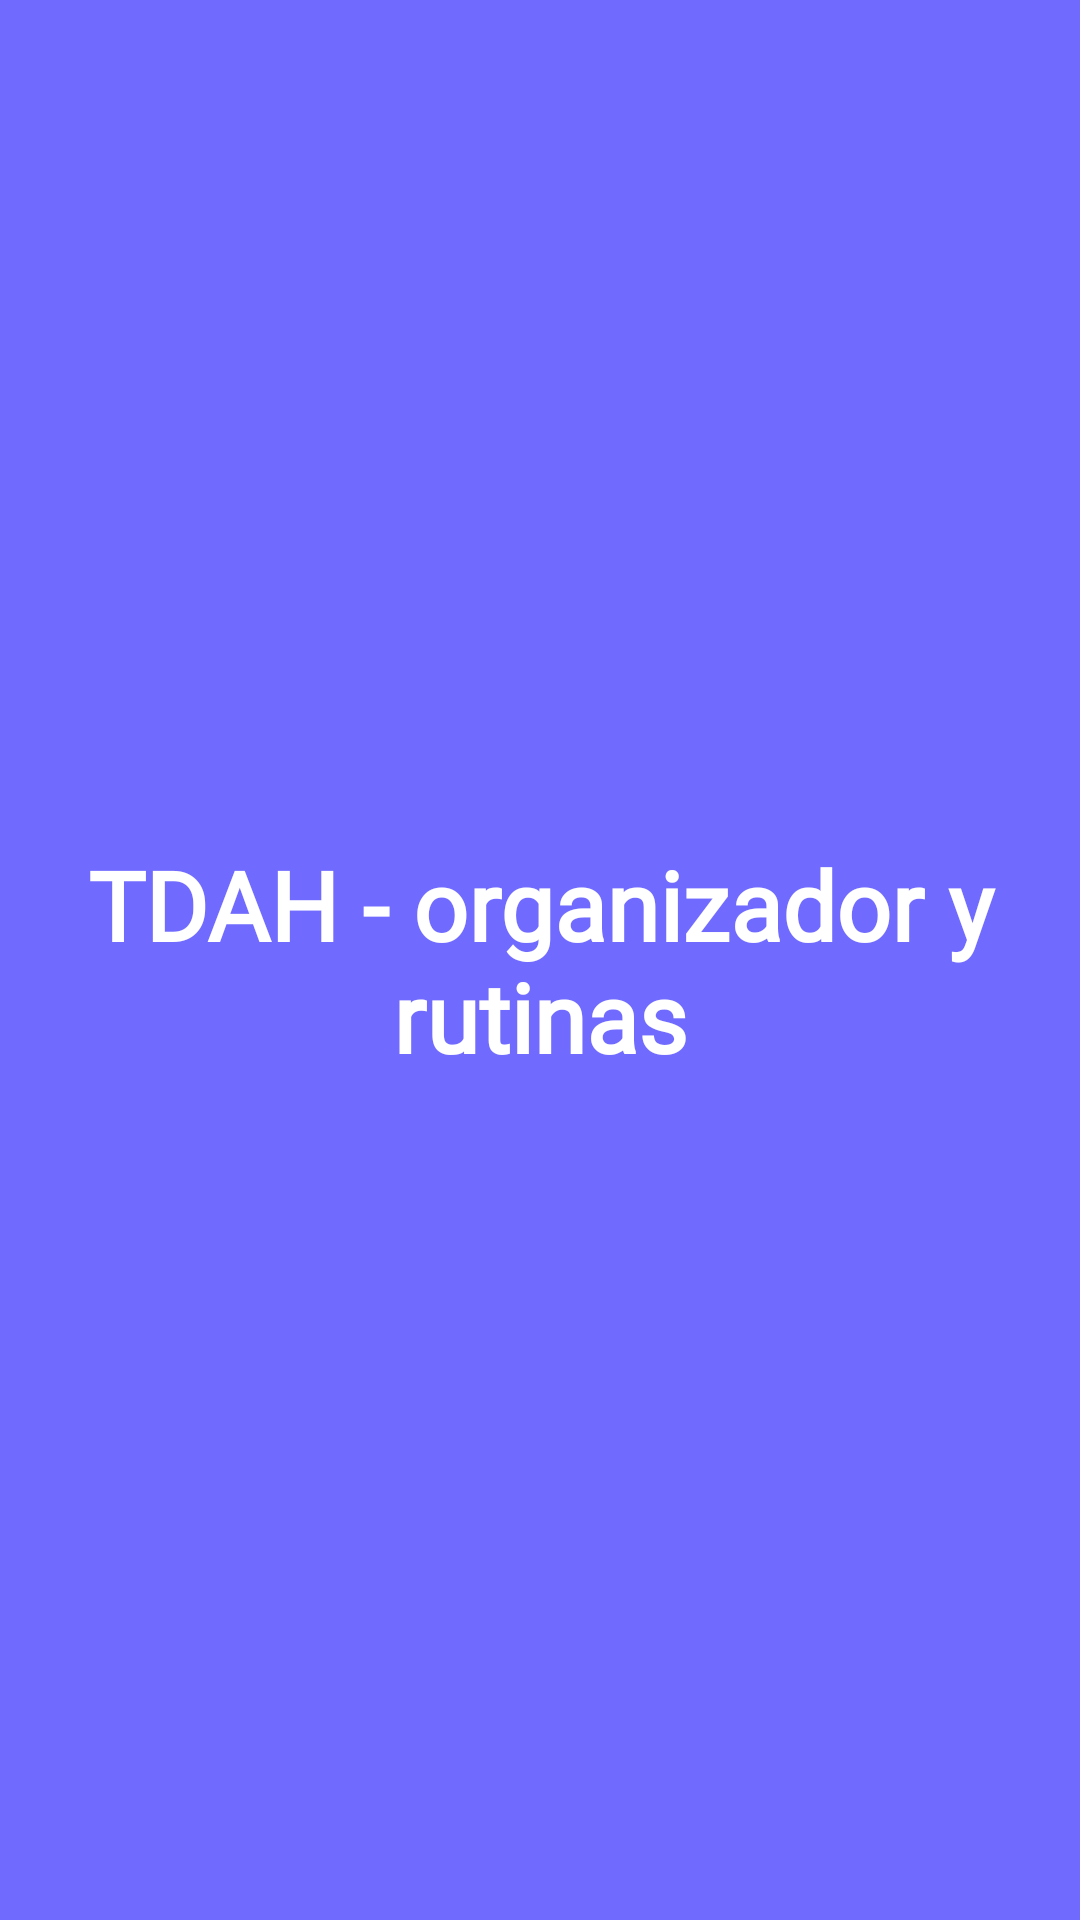

Layout XML and referenced resources for this Android screen:
<!-- AndroidManifest.xml: application theme Theme.RoutineApp -->
<!-- res/layout/activity_splash_screen.xml -->
<?xml version="1.0" encoding="utf-8"?>
<androidx.constraintlayout.widget.ConstraintLayout xmlns:android="http://schemas.android.com/apk/res/android"
    xmlns:app="http://schemas.android.com/apk/res-auto"
    xmlns:tools="http://schemas.android.com/tools"
    android:layout_width="match_parent"
    android:layout_height="match_parent"
    android:background="@color/splashBG"
    android:id="@+id/bg"
    tools:context=".SplashScreenActivity">


    <ImageView
        android:layout_width="match_parent"
        android:layout_height="match_parent"
        app:tint="#66FFFFFF"
        android:src="@drawable/splash_circles" />

    <TextView
        android:layout_width="wrap_content"
        android:layout_height="wrap_content"
        android:text="@string/app_name"
        android:textSize="32sp"
        android:textColor="@color/text_white"
        android:fontFamily="@font/baloo"
        android:textStyle="bold"
        android:gravity="center"
        app:layout_constraintBottom_toBottomOf="parent"
        app:layout_constraintEnd_toEndOf="parent"
        app:layout_constraintStart_toStartOf="parent"
        app:layout_constraintTop_toTopOf="parent" />


</androidx.constraintlayout.widget.ConstraintLayout>
<!-- resources referenced by this layout -->
<resources>
  <color name="splashBG">#706BFE</color>
  <color name="text_white">#FFFFFFFF</color>
  <string name="app_name">TDAH - organizador y rutinas</string>
  <style name="Theme.RoutineApp" parent="Base.Theme.RoutineApp" />
  <style name="Base.Theme.RoutineApp" parent="Theme.Material3.Light.NoActionBar">
          <item name="colorPrimary">@color/light</item>
          <item name="android:textColorPrimary">@color/light</item>
          <item name="colorPrimaryVariant">@color/light</item>
          <item name="colorOnPrimary">@color/white</item>
          
          <item name="colorSecondary">@color/light</item>
          <item name="colorSecondaryVariant">@color/light</item>
          <item name="colorOnSecondary">@color/white</item>
          
          <item name="android:statusBarColor">@color/white</item>
          <item name="android:windowLightStatusBar">true</item>
      </style>
  <color name="light">#706BFE</color>
  <color name="white">#FFFFFFFF</color>
</resources>
